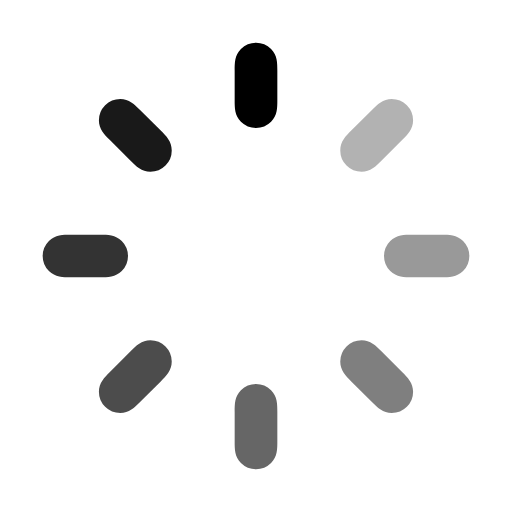
t = 0.00 s
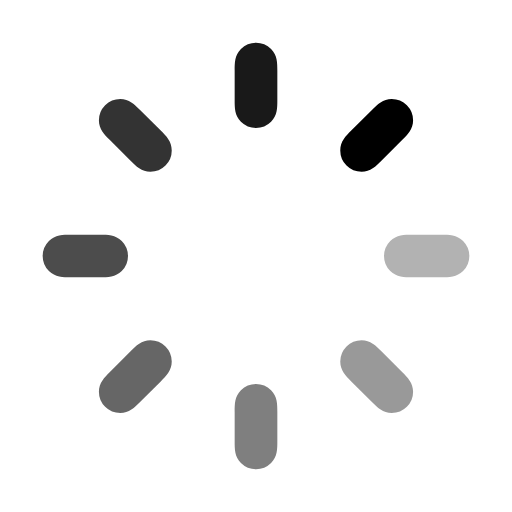
t = 0.18 s
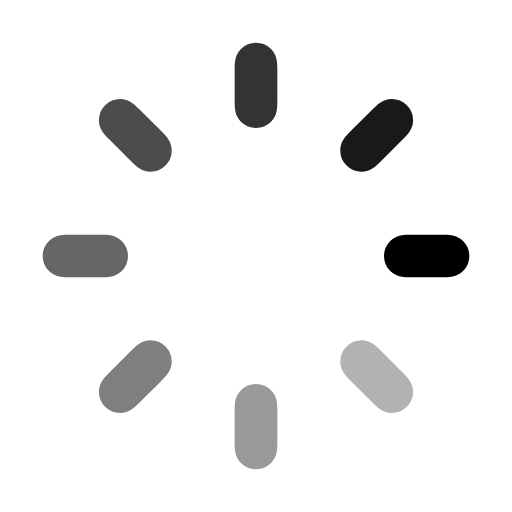
t = 0.32 s
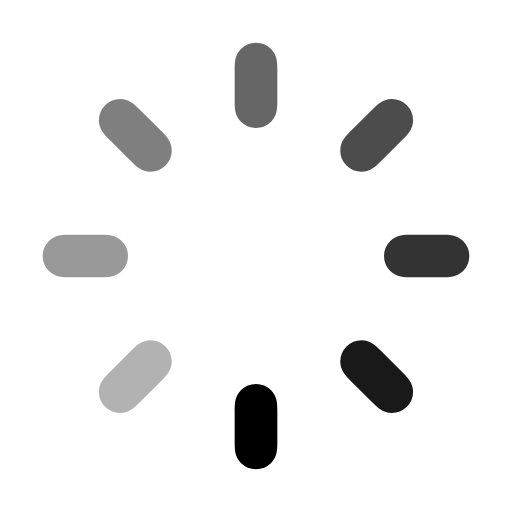
t = 0.50 s
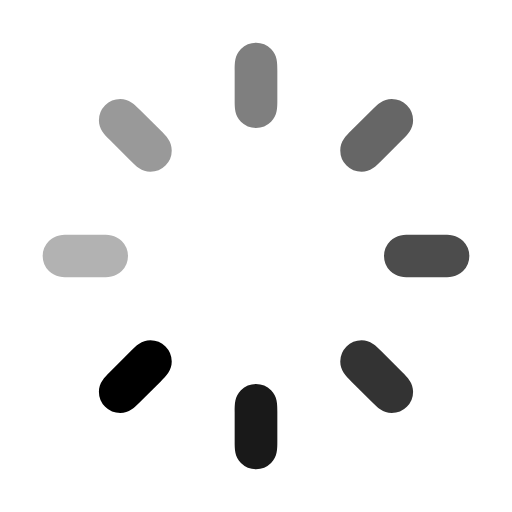
t = 0.68 s
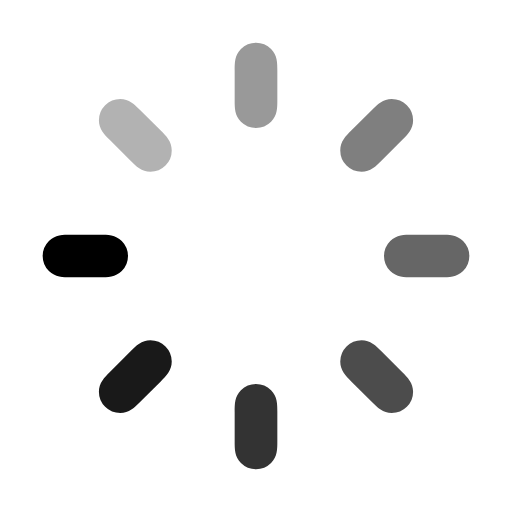
t = 0.82 s

The animated SVG that drew these frames (rendered in a browser with its animation timeline set to each time). Animation: 1 SMIL element (animateTransform=1); one cycle of 1.00 s, repeats indefinitely.

<svg viewBox="0 0 24 24" fill="currentColor" xmlns="http://www.w3.org/2000/svg" xmlns:xlink="http://www.w3.org/1999/xlink">
    <style>
        :root, .palette0 {color: currentColor;
            --color0: #fff;
            --color1: #000;
        }
    </style>
    <g>
        <path d="M12 2a1 1 0.7854 0 1 0.7071 0.2929C13 2.5858 13 2.9497 13 3.3137v1.3726c0 0.364 0 0.7279-0.2929 1.0208A1 1 0.7854 0 1 12 6a1 1 0.7854 0 1-0.7071-0.2929C11 5.4142 11 5.0503 11 4.6863V3.3137c0-0.364 0-0.7279 0.2929-1.0208A1 1 0.7854 0 1 12 2z" />
        <path opacity="0.3" transform="rotate(45 12 12)" d="M12 2a1 1 0.7854 0 1 0.7071 0.2929C13 2.5858 13 2.9497 13 3.3137v1.3726c0 0.364 0 0.7279-0.2929 1.0208A1 1 0.7854 0 1 12 6a1 1 0.7854 0 1-0.7071-0.2929C11 5.4142 11 5.0503 11 4.6863V3.3137c0-0.364 0-0.7279 0.2929-1.0208A1 1 0.7854 0 1 12 2z" />
        <path opacity="0.4" d="M22 12a1 1 0.7854 0 1-0.2929 0.7071C21.4142 13 21.0503 13 20.6863 13h-1.3726c-0.364 0-0.7279 0-1.0208-0.2929A1 1 0.7854 0 1 18 12a1 1 0.7854 0 1 0.2929-0.7071C18.5858 11 18.9497 11 19.3137 11h1.3726c0.364 0 0.7279 0 1.0208 0.2929A1 1 0.7854 0 1 22 12z" />
        <path opacity="0.5" transform="rotate(135 12 12)" d="M12 2a1 1 0.7854 0 1 0.7071 0.2929C13 2.5858 13 2.9497 13 3.3137v1.3726c0 0.364 0 0.7279-0.2929 1.0208A1 1 0.7854 0 1 12 6a1 1 0.7854 0 1-0.7071-0.2929C11 5.4142 11 5.0503 11 4.6863V3.3137c0-0.364 0-0.7279 0.2929-1.0208A1 1 0.7854 0 1 12 2z" />
        <path opacity="0.6" transform="rotate(180 12 12)" d="M12 2a1 1 0.7854 0 1 0.7071 0.2929C13 2.5858 13 2.9497 13 3.3137v1.3726c0 0.364 0 0.7279-0.2929 1.0208A1 1 0.7854 0 1 12 6a1 1 0.7854 0 1-0.7071-0.2929C11 5.4142 11 5.0503 11 4.6863V3.3137c0-0.364 0-0.7279 0.2929-1.0208A1 1 0.7854 0 1 12 2z" />
        <path opacity="0.7" transform="rotate(-135 12 12)" d="M12 2a1 1 0.7854 0 1 0.7071 0.2929C13 2.5858 13 2.9497 13 3.3137v1.3726c0 0.364 0 0.7279-0.2929 1.0208A1 1 0.7854 0 1 12 6a1 1 0.7854 0 1-0.7071-0.2929C11 5.4142 11 5.0503 11 4.6863V3.3137c0-0.364 0-0.7279 0.2929-1.0208A1 1 0.7854 0 1 12 2z" />
        <path opacity="0.8" d="M2 12a1 1 0.7854 0 1 0.2929-0.7071C2.5858 11 2.9497 11 3.3137 11h1.3726c0.364 0 0.7279 0 1.0208 0.2929A1 1 0.7854 0 1 6 12a1 1 0.7854 0 1-0.2929 0.7071C5.4142 13 5.0503 13 4.6863 13H3.3137c-0.364 0-0.7279 0-1.0208-0.2929A1 1 0.7854 0 1 2 12z" />
        <path opacity="0.9" transform="rotate(-45 12 12)" d="M12 2a1 1 0.7854 0 1 0.7071 0.2929C13 2.5858 13 2.9497 13 3.3137v1.3726c0 0.364 0 0.7279-0.2929 1.0208A1 1 0.7854 0 1 12 6a1 1 0.7854 0 1-0.7071-0.2929C11 5.4142 11 5.0503 11 4.6863V3.3137c0-0.364 0-0.7279 0.2929-1.0208A1 1 0.7854 0 1 12 2z" />
        <animateTransform attributeName="transform" calcMode="discrete" dur="1s" repeatCount="indefinite" type="rotate" values="0 12 12;45 12 12; 90 12 12; 135 12 12; 180 12 12; 225 12 12; 270 12 12; 315 12 12" />
    </g>
</svg>
